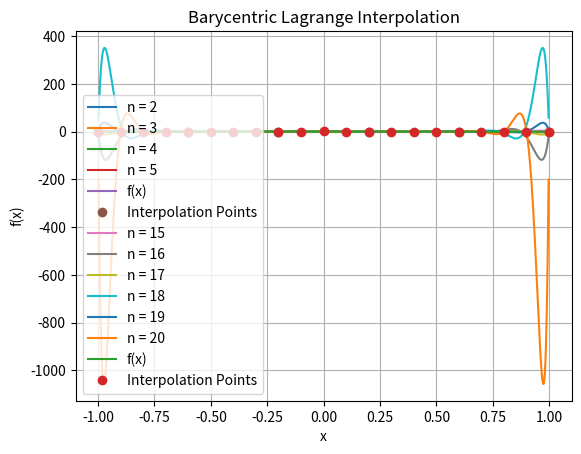

Write Python code to recreate this figure.
import numpy as np
import matplotlib.pyplot as plt

def barycentric_lagrange_interpolation(x, y, z):
    n = len(x) - 1
    m = len(z)
    p = np.zeros(m)

    for j in range(m):
        weighted_sum_num = 0
        weighted_sum_denom = 0
        for k in range(n + 1):
            w = 1 #start at 1 since it is the product not the sum
            for i in range(n + 1):
                if i != k:
                    w *= 1 / (x[k] - x[i])
            weighted_sum_num += w * y[k] / (z[j] - x[k])
            weighted_sum_denom += w / (z[j] - x[k])
        p[j] = weighted_sum_num / weighted_sum_denom

    return p

def f(x):
    return 1 / (1 + (16 * x) ** 2)

#########################
#Main

n_values = [2, 3, 4, 5]
x_plot = np.linspace(-1, 1, 1001)
f_plot = f(x_plot)

for n in n_values:
    h = 2 / n
    x_interpolation = np.array([-1 + (i - 1) * h for i in range(1, n + 2)])
    y_interpolation = f(x_interpolation)

    p_x_plot = barycentric_lagrange_interpolation(x_interpolation, y_interpolation, x_plot)

    plt.plot(x_plot, p_x_plot, label=f'n = {n}')

plt.plot(x_plot, f_plot, label='f(x)')
plt.plot(x_interpolation, y_interpolation, 'o', label='Interpolation Points')
plt.xlabel('x')
plt.ylabel('f(x)')
plt.title('Barycentric Lagrange Interpolation')
plt.legend()
plt.grid(True)
plt.show()

n_values_2 = [15,16,17,18,19,20]
for n in n_values_2:
    h = 2 / n
    x_interpolation = np.array([-1 + (i - 1) * h for i in range(1, n + 2)])
    y_interpolation = f(x_interpolation)

    p_x_plot = barycentric_lagrange_interpolation(x_interpolation, y_interpolation, x_plot)

    plt.plot(x_plot, p_x_plot, label=f'n = {n}')

plt.plot(x_plot, f_plot, label='f(x)')
plt.plot(x_interpolation, y_interpolation, 'o', label='Interpolation Points')
plt.xlabel('x')
plt.ylabel('f(x)')
plt.title('Barycentric Lagrange Interpolation')
plt.legend()
plt.grid(True)
plt.show()

